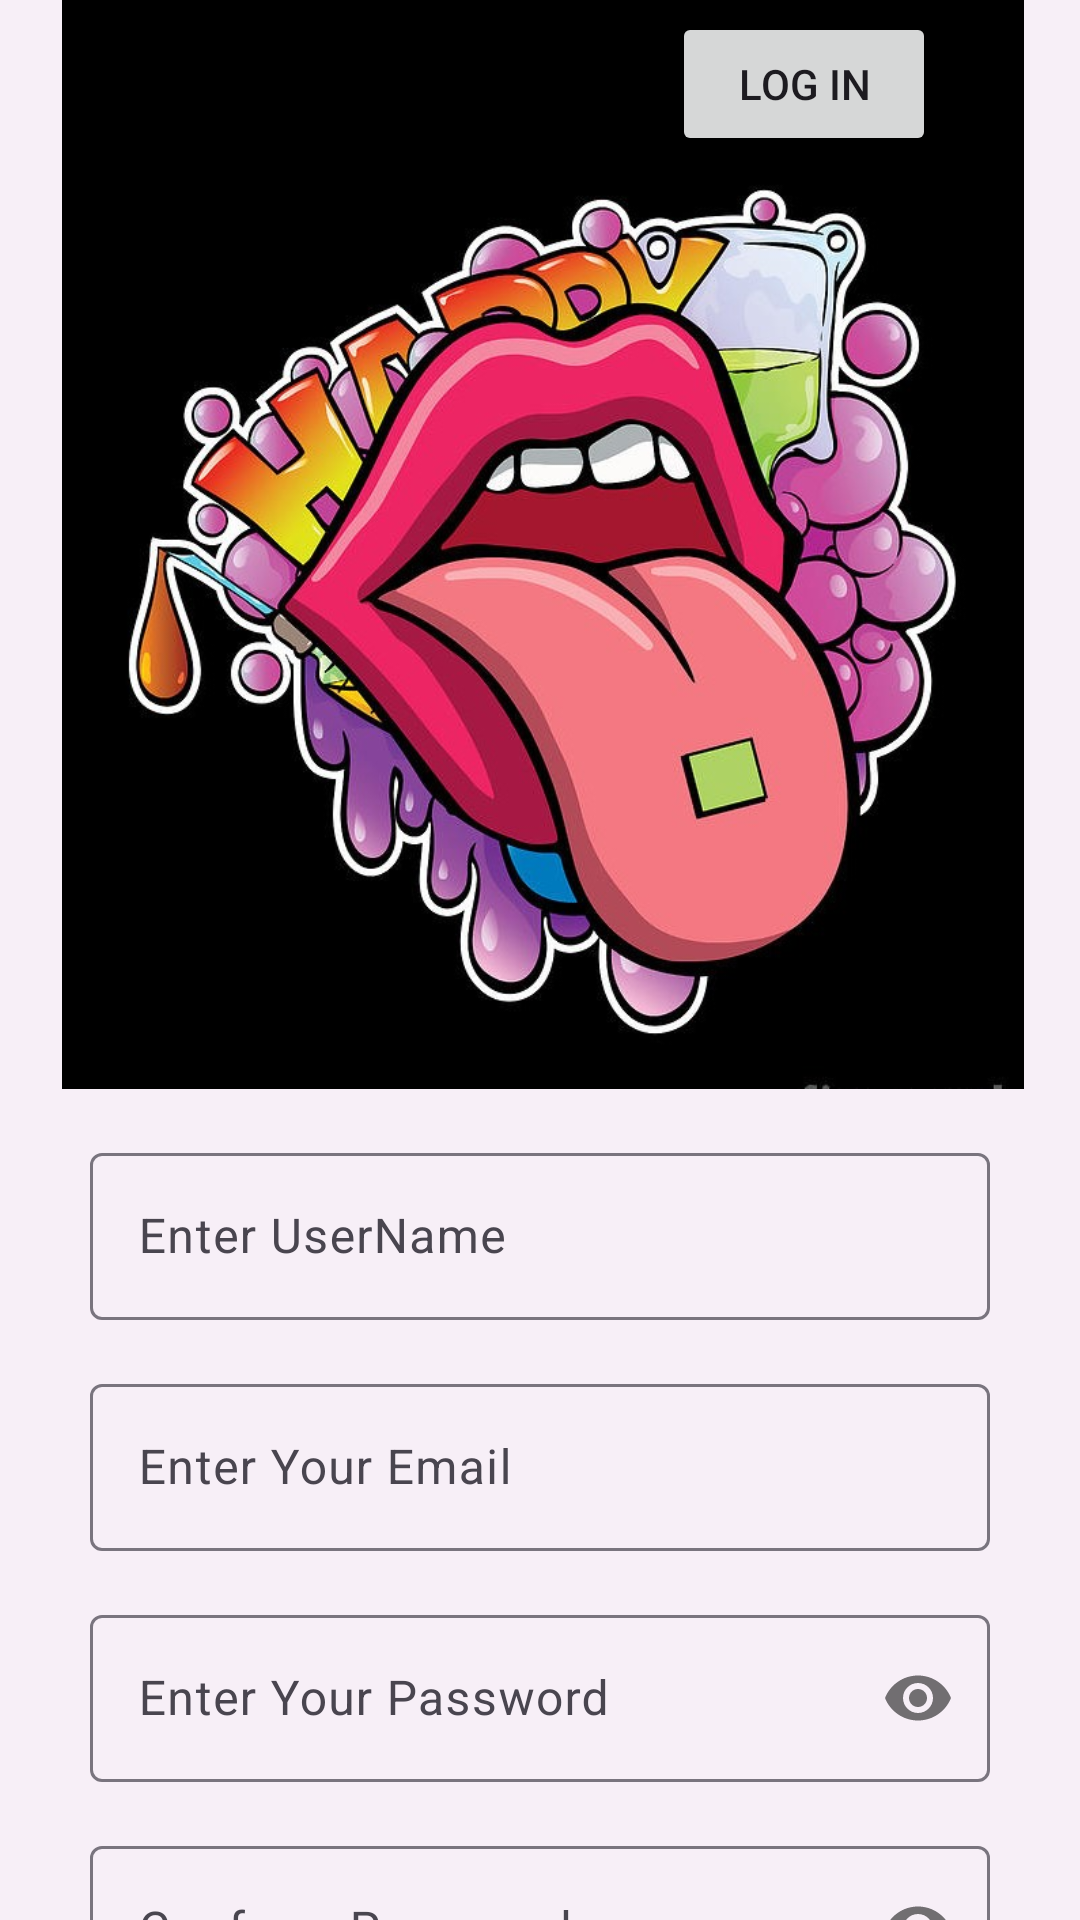

Layout XML and referenced resources for this Android screen:
<!-- AndroidManifest.xml: application theme Theme.PartyPot -->
<!-- res/layout/activity_singup.xml -->
<?xml version="1.0" encoding="utf-8"?>
<androidx.constraintlayout.widget.ConstraintLayout xmlns:android="http://schemas.android.com/apk/res/android"
    xmlns:app="http://schemas.android.com/apk/res-auto"
    xmlns:tools="http://schemas.android.com/tools"
    android:layout_width="match_parent"
    android:layout_height="match_parent"
    android:background="#0D7D676D"
    tools:context=".Singup">

    <ImageView
        android:id="@+id/imageView6"
        android:layout_width="374dp"
        android:layout_height="363dp"
        app:layout_constraintBottom_toTopOf="@+id/usernameLayout"
        app:layout_constraintEnd_toEndOf="parent"
        app:layout_constraintHorizontal_bias="0.473"
        app:layout_constraintStart_toStartOf="parent"
        app:layout_constraintTop_toTopOf="parent"
        app:layout_constraintVertical_bias="0.2"
        app:srcCompat="@drawable/singup1" />

    <com.google.android.material.textfield.TextInputLayout
        android:id="@+id/usernameLayout"
        android:layout_width="300dp"
        android:layout_height="wrap_content"
        android:layout_marginTop="16dp"
        app:layout_constraintEnd_toEndOf="parent"
        app:layout_constraintHorizontal_bias="0.5"
        app:layout_constraintStart_toStartOf="parent"
        app:layout_constraintTop_toBottomOf="@+id/imageView6">

        <com.google.android.material.textfield.TextInputEditText
            android:id="@+id/userName"
            android:layout_width="match_parent"
            android:layout_height="wrap_content"
            android:hint="@string/enter_username"
            android:inputType="text" />
    </com.google.android.material.textfield.TextInputLayout>

    <com.google.android.material.textfield.TextInputLayout
        android:id="@+id/emailLayout"
        android:layout_width="300dp"
        android:layout_height="wrap_content"
        android:layout_marginTop="16dp"
        app:layout_constraintEnd_toEndOf="parent"
        app:layout_constraintHorizontal_bias="0.5"
        app:layout_constraintStart_toStartOf="parent"
        app:layout_constraintTop_toBottomOf="@+id/usernameLayout">

        <com.google.android.material.textfield.TextInputEditText
            android:id="@+id/emailET"
            android:layout_width="match_parent"
            android:layout_height="wrap_content"
            android:hint="@string/enter_your_email"
            android:inputType="textEmailAddress"
            android:textColor="@android:color/black"
            android:textSize="16sp" />
    </com.google.android.material.textfield.TextInputLayout>


    <com.google.android.material.textfield.TextInputLayout
        android:id="@+id/passLayout"
        android:layout_width="300dp"
        android:layout_height="wrap_content"
        android:layout_marginTop="16dp"
        app:layout_constraintEnd_toEndOf="parent"
        app:layout_constraintHorizontal_bias="0.5"
        app:layout_constraintStart_toStartOf="parent"
        app:layout_constraintTop_toBottomOf="@+id/emailLayout"
        app:passwordToggleEnabled="true">

        <com.google.android.material.textfield.TextInputEditText
            android:id="@+id/PassET"
            android:layout_width="match_parent"
            android:layout_height="wrap_content"
            android:hint="@string/enter_your_password"
            android:inputType="textPassword"
            android:maxLength="15" />
    </com.google.android.material.textfield.TextInputLayout>

    <com.google.android.material.textfield.TextInputLayout
        android:id="@+id/confirmPassLayout"
        android:layout_width="300dp"
        android:layout_height="wrap_content"
        android:layout_marginTop="16dp"
        app:layout_constraintEnd_toEndOf="parent"
        app:layout_constraintHorizontal_bias="0.5"
        app:layout_constraintStart_toStartOf="parent"
        app:layout_constraintTop_toBottomOf="@+id/passLayout"
        app:passwordToggleEnabled="true">


        <com.google.android.material.textfield.TextInputEditText
            android:id="@+id/confirmPassEt"
            android:layout_width="match_parent"
            android:layout_height="wrap_content"
            android:hint="@string/conform_password"
            android:inputType="textPassword"
            android:maxLength="15" />
    </com.google.android.material.textfield.TextInputLayout>

    <Button
        android:id="@+id/button13"
        android:layout_width="306dp"
        android:layout_height="57dp"
        android:layout_marginTop="20dp"
        android:text="@string/sing_up"
        android:textSize="17sp"
        app:layout_constraintBottom_toBottomOf="parent"
        app:layout_constraintEnd_toEndOf="parent"
        app:layout_constraintHorizontal_bias="0.494"
        app:layout_constraintStart_toStartOf="parent"
        app:layout_constraintTop_toBottomOf="@+id/confirmPassLayout" />

    <Button
        android:id="@+id/button16"
        android:layout_width="wrap_content"
        android:layout_height="wrap_content"
        android:layout_marginTop="4dp"
        android:layout_marginEnd="48dp"
        android:text="@string/log_in"
        app:layout_constraintEnd_toEndOf="parent"
        app:layout_constraintTop_toTopOf="parent" />

</androidx.constraintlayout.widget.ConstraintLayout>
<!-- resources referenced by this layout -->
<resources>
  <!-- drawable singup1: jpg bitmap (drawable, 101550 bytes) -->
  <string name="conform_password">Conform Password</string>
  <string name="enter_username">Enter UserName</string>
  <string name="enter_your_email">Enter Your Email</string>
  <string name="enter_your_password">Enter Your Password</string>
  <string name="log_in">Log In</string>
  <string name="sing_up">Sing Up</string>
  <style name="Theme.PartyPot" parent="Base.Theme.PartyPot" />
  <style name="Base.Theme.PartyPot" parent="Theme.Material3.DayNight.NoActionBar">
          
          
      </style>
</resources>
